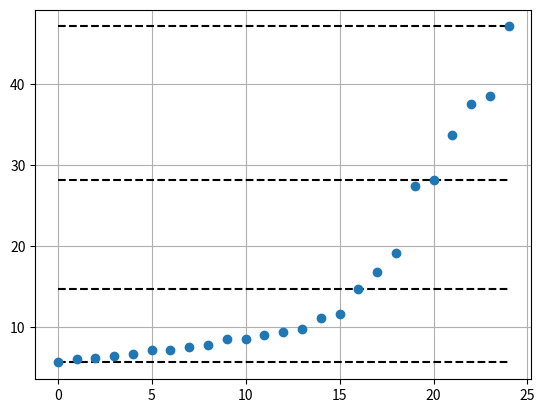

Generate this figure with matplotlib:
import numpy as np
import matplotlib.pyplot as plt

def get_jenks_breaks(data_list, number_class):
    data_list.sort()
    mat1 = []
    for i in range(len(data_list) + 1):
        temp = []
        for j in range(number_class + 1):
            temp.append(0)
        mat1.append(temp)
    mat2 = []
    for i in range(len(data_list) + 1):
        temp = []
        for j in range(number_class + 1):
            temp.append(0)
        mat2.append(temp)
    for i in range(1, number_class + 1):
        mat1[1][i] = 1
        mat2[1][i] = 0
        for j in range(2, len(data_list) + 1):
            mat2[j][i] = float('inf')
    v = 0.0
    for l in range(2, len(data_list) + 1):
        s1 = 0.0
        s2 = 0.0
        w = 0.0
        for m in range(1, l + 1):
            i3 = l - m + 1
            val = float(data_list[i3 - 1])
            s2 += val * val
            s1 += val
            w += 1
            v = s2 - (s1 * s1) / w
            i4 = i3 - 1
            if i4 != 0:
                for j in range(2, number_class + 1):
                    if mat2[l][j] >= (v + mat2[i4][j - 1]):
                        mat1[l][j] = i3
                        mat2[l][j] = v + mat2[i4][j - 1]
        mat1[l][1] = 1
        mat2[l][1] = v
    k = len(data_list)
    kclass = []
    for i in range(number_class + 1):
        kclass.append(min(data_list))
    kclass[number_class] = float(data_list[len(data_list) - 1])
    count_num = number_class
    while count_num >= 2: 
        idx = int((mat1[k][count_num]) - 2)
        kclass[count_num - 1] = data_list[idx]
        k = int((mat1[k][count_num] - 1))
        count_num -= 1
    return kclass


x = [27.363046916666665, 19.114167833333333, 28.167875083333335, 16.843899333333336, 33.62408525, 38.42577816666667, 47.04649625, 37.51921658333333, 14.684923999999999, 7.169020416666666, 8.518746499999999, 11.093779583333333, 6.229961166666666, 5.671418749999999, 8.607262166666668, 6.142840833333333, 7.787132166666666, 9.109575333333332, 6.434557749999999, 9.747043, 9.430098, 7.193873916666666, 11.650239416666667, 7.565074916666667, 6.654198416666666]

def classify_graph(data):
    tuples
    breaks = get_jenks_breaks(data, 3)          
    for line in breaks:
        plt.plot([line for _ in range(len(data))], 'k--')

    plt.plot(data, linestyle="", marker="o")
    plt.grid(True)
    plt.show()

            
def classify(data):
    breaks = get_jenks_breaks(data, 3)
    all_tuples = []
    print(breaks)

    for num in data:
        if num >= breaks[0] and num <= breaks[1]:
            my_tuple = (num , 'Good')
            all_tuples.append(my_tuple)
            #print(my_tuple)
        elif num >= breaks[1] and num <= breaks[2]:
            my_tuple = (num , 'Fair')
            all_tuples.append(my_tuple)
            #print(my_tuple)
        else:  
            my_tuple = (num , 'Bad')
            all_tuples.append(my_tuple)
            #print(my_tuple)
    print(all_tuples)
        
    for line in breaks:
        plt.plot([line for _ in range(len(data))], 'k--')

    plt.plot(data, linestyle="", marker="o")
    plt.grid(True)
    plt.show()

classify(x)
